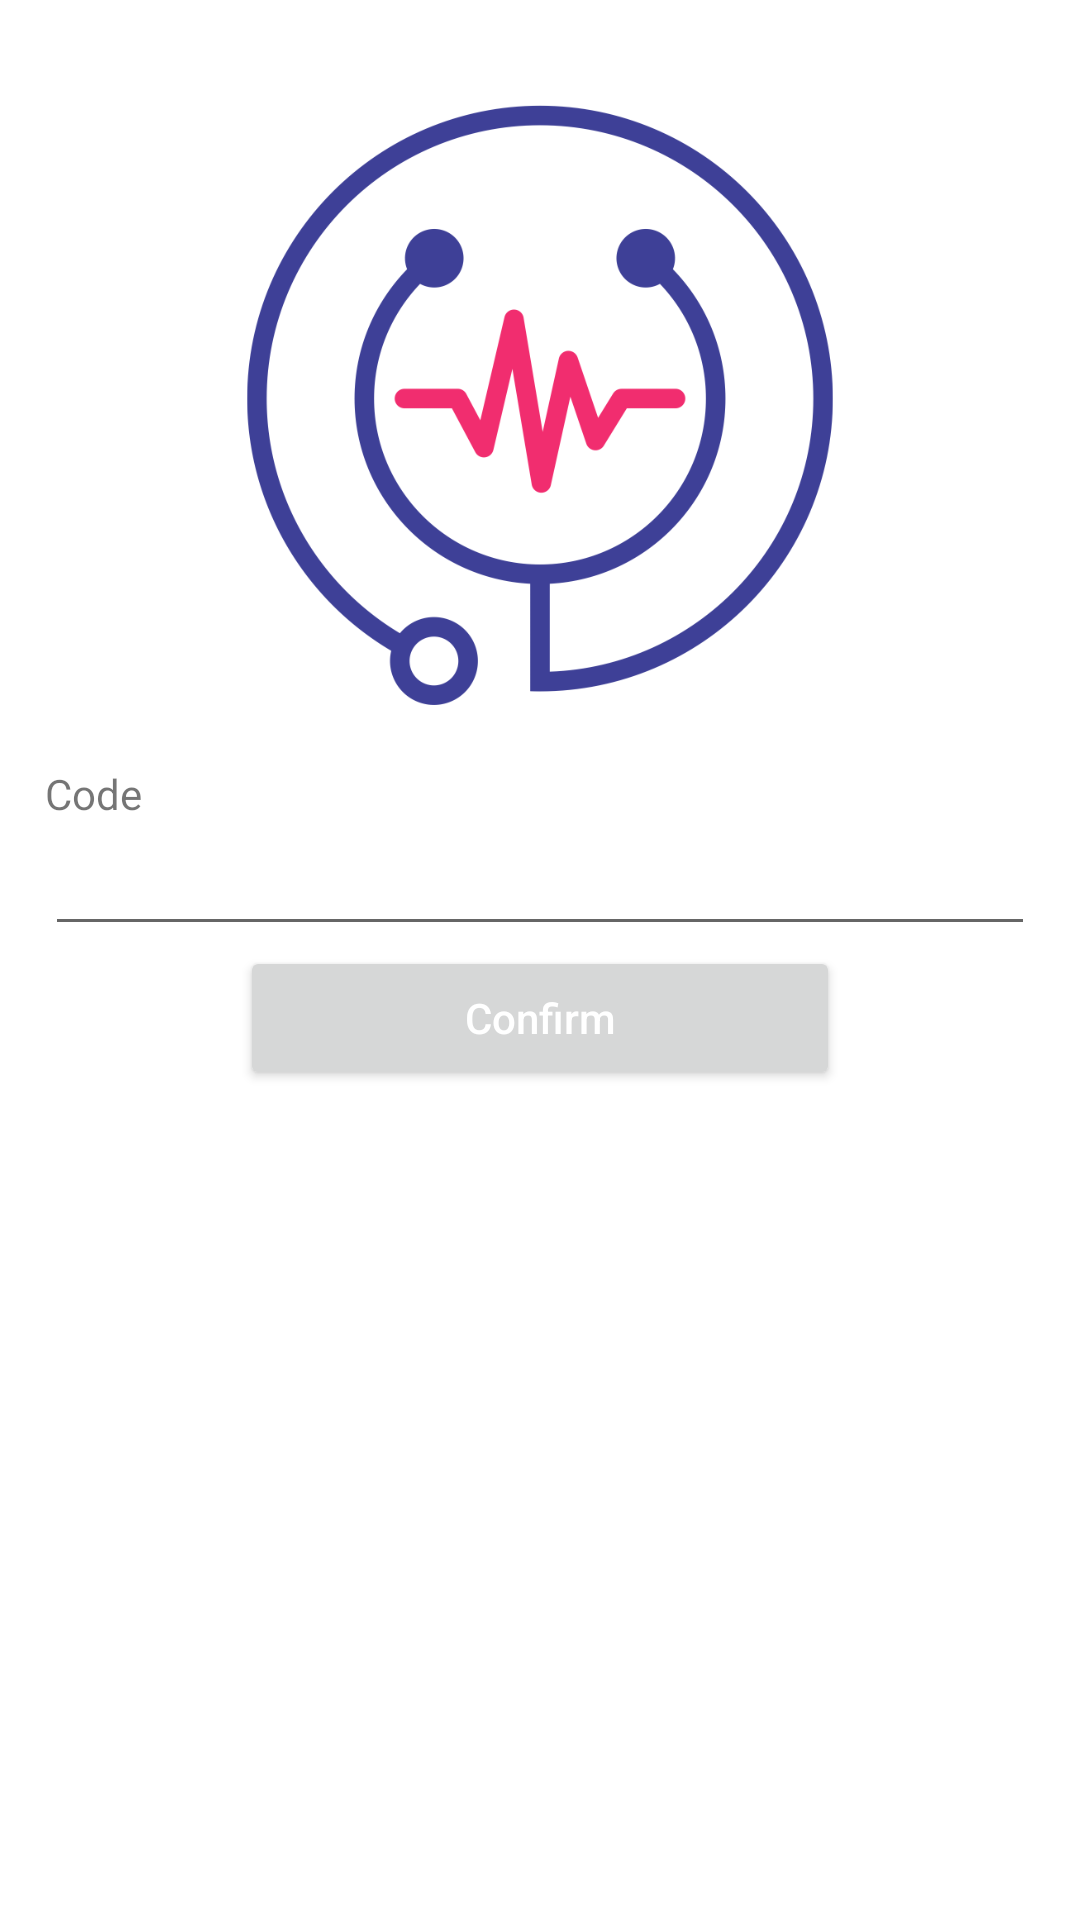

Produce the Android XML layout that renders to this screen, including the resource entries it uses.
<!-- AndroidManifest.xml: application theme Theme.DoctorApp -->
<!-- res/layout/fragment_phone_code.xml -->
<?xml version="1.0" encoding="utf-8"?>
<layout xmlns:android="http://schemas.android.com/apk/res/android"
    xmlns:app="http://schemas.android.com/apk/res-auto"
    xmlns:tools="http://schemas.android.com/tools">

    <data>

        <variable
            name="viewModel"
            type="com.aligmohammad.doctorapp.ui.fragments.authframent.AuthViewModel" />
    </data>

    <androidx.constraintlayout.motion.widget.MotionLayout
        android:layout_width="match_parent"
        android:layout_height="match_parent"
        android:padding="15dp"
        app:layoutDescription="@xml/fragment_phone_code_scene"
        tools:context=".ui.fragments.authframent.PhoneCodeFragment">

        <ImageView
            android:id="@+id/success"
            android:layout_width="wrap_content"
            android:layout_height="wrap_content"
            android:visibility="visible"
            app:layout_constraintBottom_toBottomOf="parent"
            app:layout_constraintLeft_toLeftOf="parent"
            app:layout_constraintRight_toRightOf="parent"
            app:layout_constraintTop_toTopOf="parent" />

        <ImageView
            android:id="@+id/logo"
            android:layout_width="200dp"
            android:layout_height="200dp"
            android:layout_marginTop="20dp"
            android:contentDescription="@string/app_logo"
            android:src="@drawable/logo"
            app:layout_constraintLeft_toLeftOf="parent"
            app:layout_constraintRight_toRightOf="parent"
            app:layout_constraintTop_toTopOf="parent" />

        <TextView
            android:id="@+id/phoneCodeTextView"
            android:layout_width="match_parent"
            android:layout_height="wrap_content"
            android:layout_marginTop="20dp"
            android:labelFor="@id/phoneCodeEditText"
            android:text="@string/code"
            app:layout_constraintLeft_toLeftOf="parent"
            app:layout_constraintTop_toBottomOf="@id/logo" />

        <EditText
            android:id="@+id/phoneCodeEditText"
            android:layout_width="match_parent"
            android:layout_height="wrap_content"
            android:importantForAutofill="no"
            android:inputType="phone"
            android:maxLength="5"
            app:layout_constraintLeft_toLeftOf="parent"
            app:layout_constraintRight_toRightOf="parent"
            app:layout_constraintTop_toBottomOf="@id/phoneCodeTextView" />



        <Button
            android:id="@+id/registerButton"
            android:layout_width="wrap_content"
            android:layout_height="wrap_content"
            android:minWidth="200dp"
            android:text="@string/confirm"
            android:textAllCaps="false"
            android:textColor="@color/white"
            app:layout_constraintLeft_toLeftOf="parent"
            app:layout_constraintRight_toRightOf="parent"
            app:layout_constraintTop_toBottomOf="@id/phoneCodeEditText" />

    </androidx.constraintlayout.motion.widget.MotionLayout>
</layout>
<!-- resources referenced by this layout -->
<resources>
  <color name="white">#FFFFFFFF</color>
  <!-- drawable logo: png bitmap (drawable, 59893 bytes) -->
  <string name="app_logo">App Logo</string>
  <string name="code">Code</string>
  <string name="confirm">Confirm</string>
  <style name="Theme.DoctorApp" parent="Theme.MaterialComponents.DayNight.NoActionBar">
          
          <item name="colorPrimary">@color/primary</item>
          <item name="colorPrimaryVariant">@color/colorPrimaryVariant</item>
          <item name="colorOnPrimary">@color/colorOnPrimary</item>
          
          <item name="colorSecondary">@color/secondary</item>
          <item name="colorSecondaryVariant">@color/colorSecondaryVariant</item>
          <item name="colorOnSecondary">@color/colorOnSecondary</item>
          
          <item name="android:statusBarColor" tools:targetApi="l">?attr/colorPrimaryVariant</item>
          
      </style>
  <color name="primary">#3E4097</color>
  <color name="colorPrimaryVariant">#4E51BD</color>
  <color name="colorOnPrimary">#2C2E73</color>
  <color name="secondary">#3AAAE1</color>
  <color name="colorSecondaryVariant">#297CA5</color>
  <color name="colorOnSecondary">#1C5875</color>
</resources>
